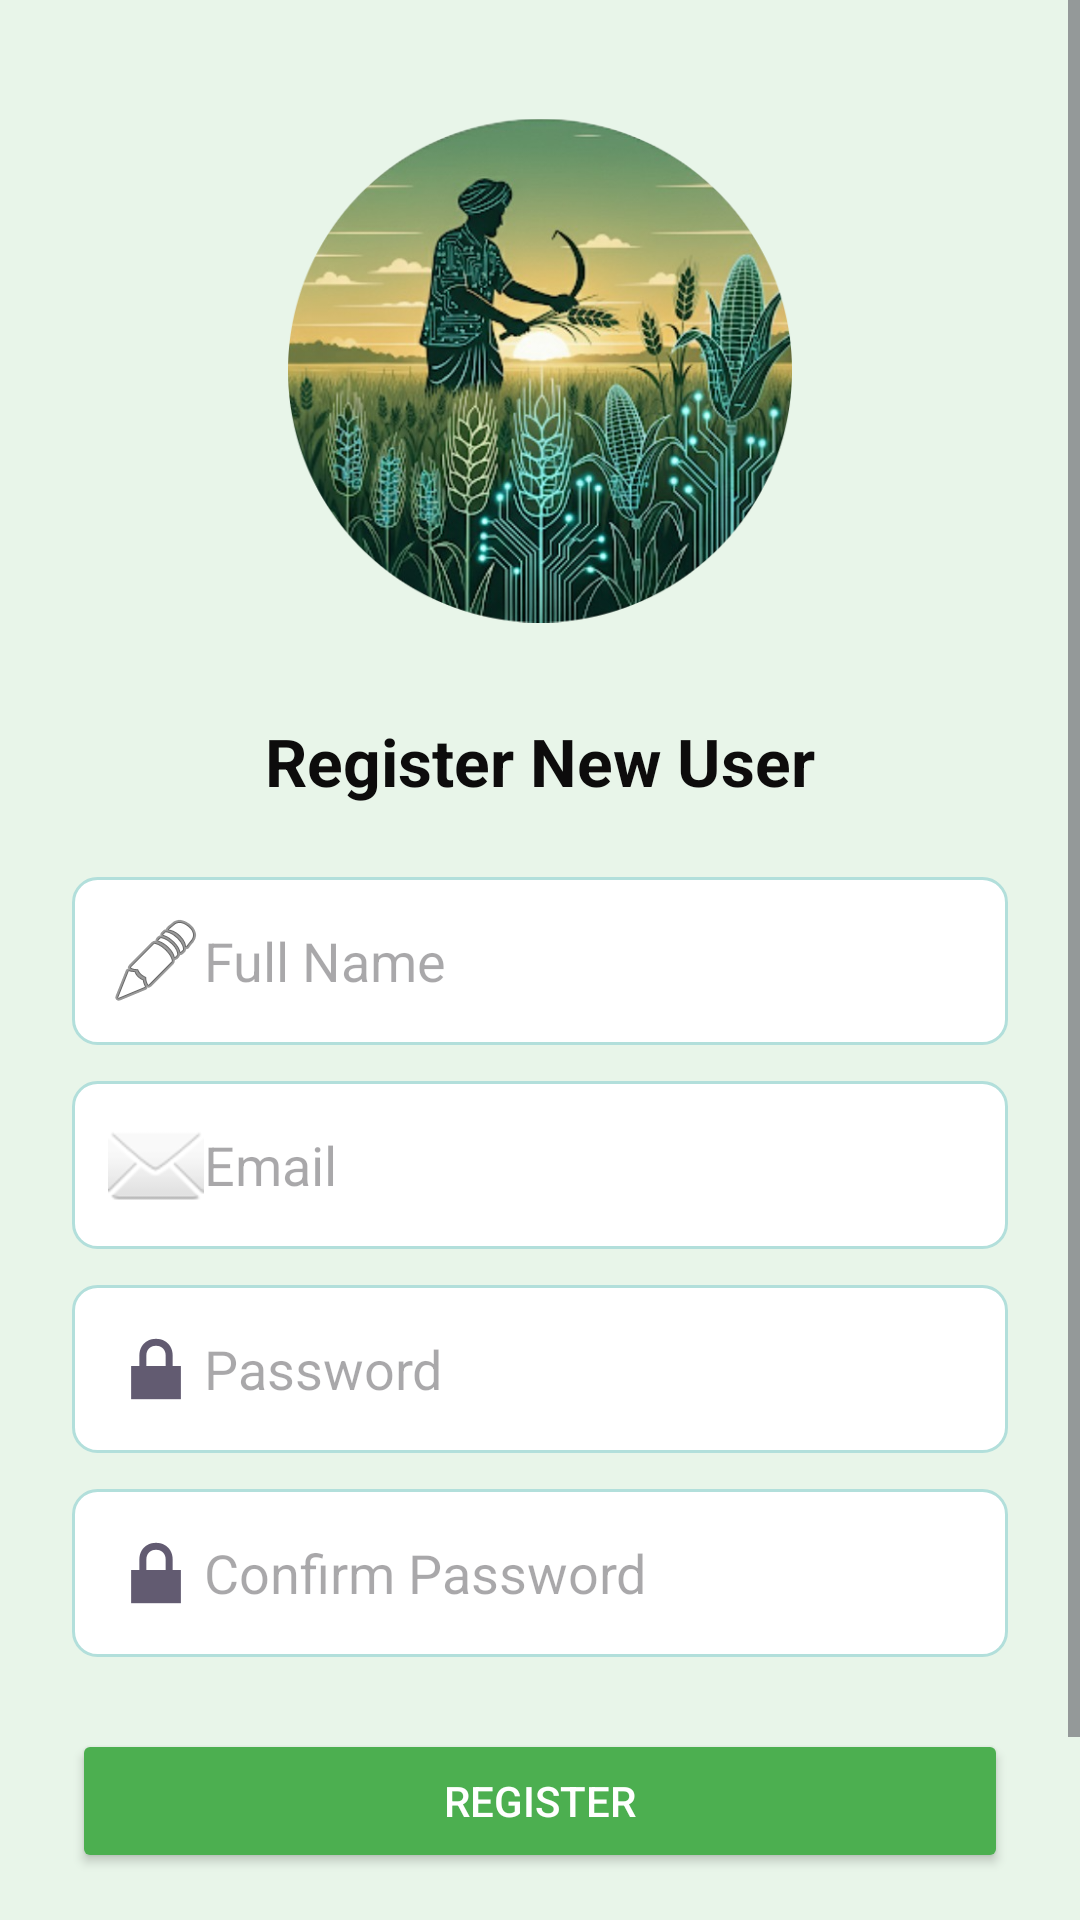

The Android layout XML behind this screen, and the referenced resources:
<!-- AndroidManifest.xml: application theme Theme.KhetiMitra -->
<!-- res/layout/activity_register.xml -->
<?xml version="1.0" encoding="utf-8"?>
<ScrollView xmlns:android="http://schemas.android.com/apk/res/android"
    android:layout_width="match_parent"
    android:layout_height="match_parent"
    android:background="#E8F5E9"
    android:fillViewport="true">

    <LinearLayout
        android:id="@+id/rootLayout"
        android:orientation="vertical"
        android:gravity="center_horizontal"
        android:padding="24dp"
        android:layout_width="match_parent"
        android:layout_height="wrap_content">

        
        <ImageView
            android:id="@+id/imageLogo"
            android:layout_width="168dp"
            android:layout_height="199dp"
            android:layout_marginBottom="16dp"
            android:contentDescription="KhetiMitra app logo"
            android:src="@drawable/khetimitra" />

        
        <TextView
            android:id="@+id/tvTitle"
            android:text="Register New User"
            android:textSize="22sp"
            android:textStyle="bold"
            android:textColor="#0D0C0C"
            android:layout_marginBottom="24dp"
            android:layout_width="wrap_content"
            android:layout_height="wrap_content" />

        
        <EditText
            android:id="@+id/etName"
            android:hint="Full Name"
            android:drawableStart="@android:drawable/ic_menu_edit"
            android:padding="12dp"
            android:layout_width="match_parent"
            android:layout_height="wrap_content"
            android:background="@drawable/edittext_bg" />

        
        <EditText
            android:id="@+id/etEmail"
            android:hint="Email"
            android:inputType="textEmailAddress"
            android:drawableStart="@android:drawable/ic_dialog_email"
            android:padding="12dp"
            android:layout_width="match_parent"
            android:layout_height="wrap_content"
            android:background="@drawable/edittext_bg"
            android:layout_marginTop="12dp" />

        
        <EditText
            android:id="@+id/etPassword"
            android:hint="Password"
            android:inputType="textPassword"
            android:drawableStart="@android:drawable/ic_lock_lock"
            android:padding="12dp"
            android:layout_width="match_parent"
            android:layout_height="wrap_content"
            android:background="@drawable/edittext_bg"
            android:layout_marginTop="12dp" />

        
        <EditText
            android:id="@+id/etConfirmPassword"
            android:hint="Confirm Password"
            android:inputType="textPassword"
            android:drawableStart="@android:drawable/ic_lock_lock"
            android:padding="12dp"
            android:layout_width="match_parent"
            android:layout_height="wrap_content"
            android:background="@drawable/edittext_bg"
            android:layout_marginTop="12dp"
            android:layout_marginBottom="24dp" />

        
        <Button
            android:id="@+id/btnRegister"
            android:text="Register"
            android:textColor="@android:color/white"
            android:backgroundTint="#4CAF50"
            android:layout_width="match_parent"
            android:layout_height="wrap_content"
            android:layout_marginBottom="16dp" />

        
        <TextView
            android:id="@+id/tvBackToLogin"
            android:text="Already registered? Login here"
            android:textColor="#000000"
            android:clickable="true"
            android:focusable="true"
            android:padding="8dp"
            android:layout_marginTop="8dp"
            android:layout_width="wrap_content"
            android:layout_height="wrap_content" />

    </LinearLayout>
</ScrollView>
<!-- resources referenced by this layout -->
<resources>
  <!-- drawable edittext_bg (drawable) -->
  <?xml version="1.0" encoding="utf-8"?>
  <shape xmlns:android="http://schemas.android.com/apk/res/android">
      <solid android:color="#FFFFFF"/>
      <stroke
          android:width="1dp"
          android:color="#B2DFDB"/>
      <corners android:radius="8dp"/>
      <padding
          android:left="12dp"
          android:top="12dp"
          android:right="12dp"
          android:bottom="12dp"/>
  </shape>
  <!-- drawable khetimitra: png bitmap (drawable, 474118 bytes) -->
  <style name="Theme.KhetiMitra" parent="Theme.MaterialComponents.DayNight.NoActionBar">
          <item name="colorPrimary">#2E7D32</item>
          <item name="colorPrimaryVariant">#388E3C</item>
          <item name="colorOnPrimary">#FFFFFF</item>
          <item name="colorSecondary">#4CAF50</item>
          <item name="colorSecondaryVariant">#388E3C</item>
          <item name="colorOnSecondary">#FFFFFF</item>
          <item name="android:windowBackground">#E8F5E9</item>
  
          
          <item name="android:textColor">@android:color/black</item>
          <item name="android:textColorHint">@android:color/darker_gray</item>
      </style>
</resources>
